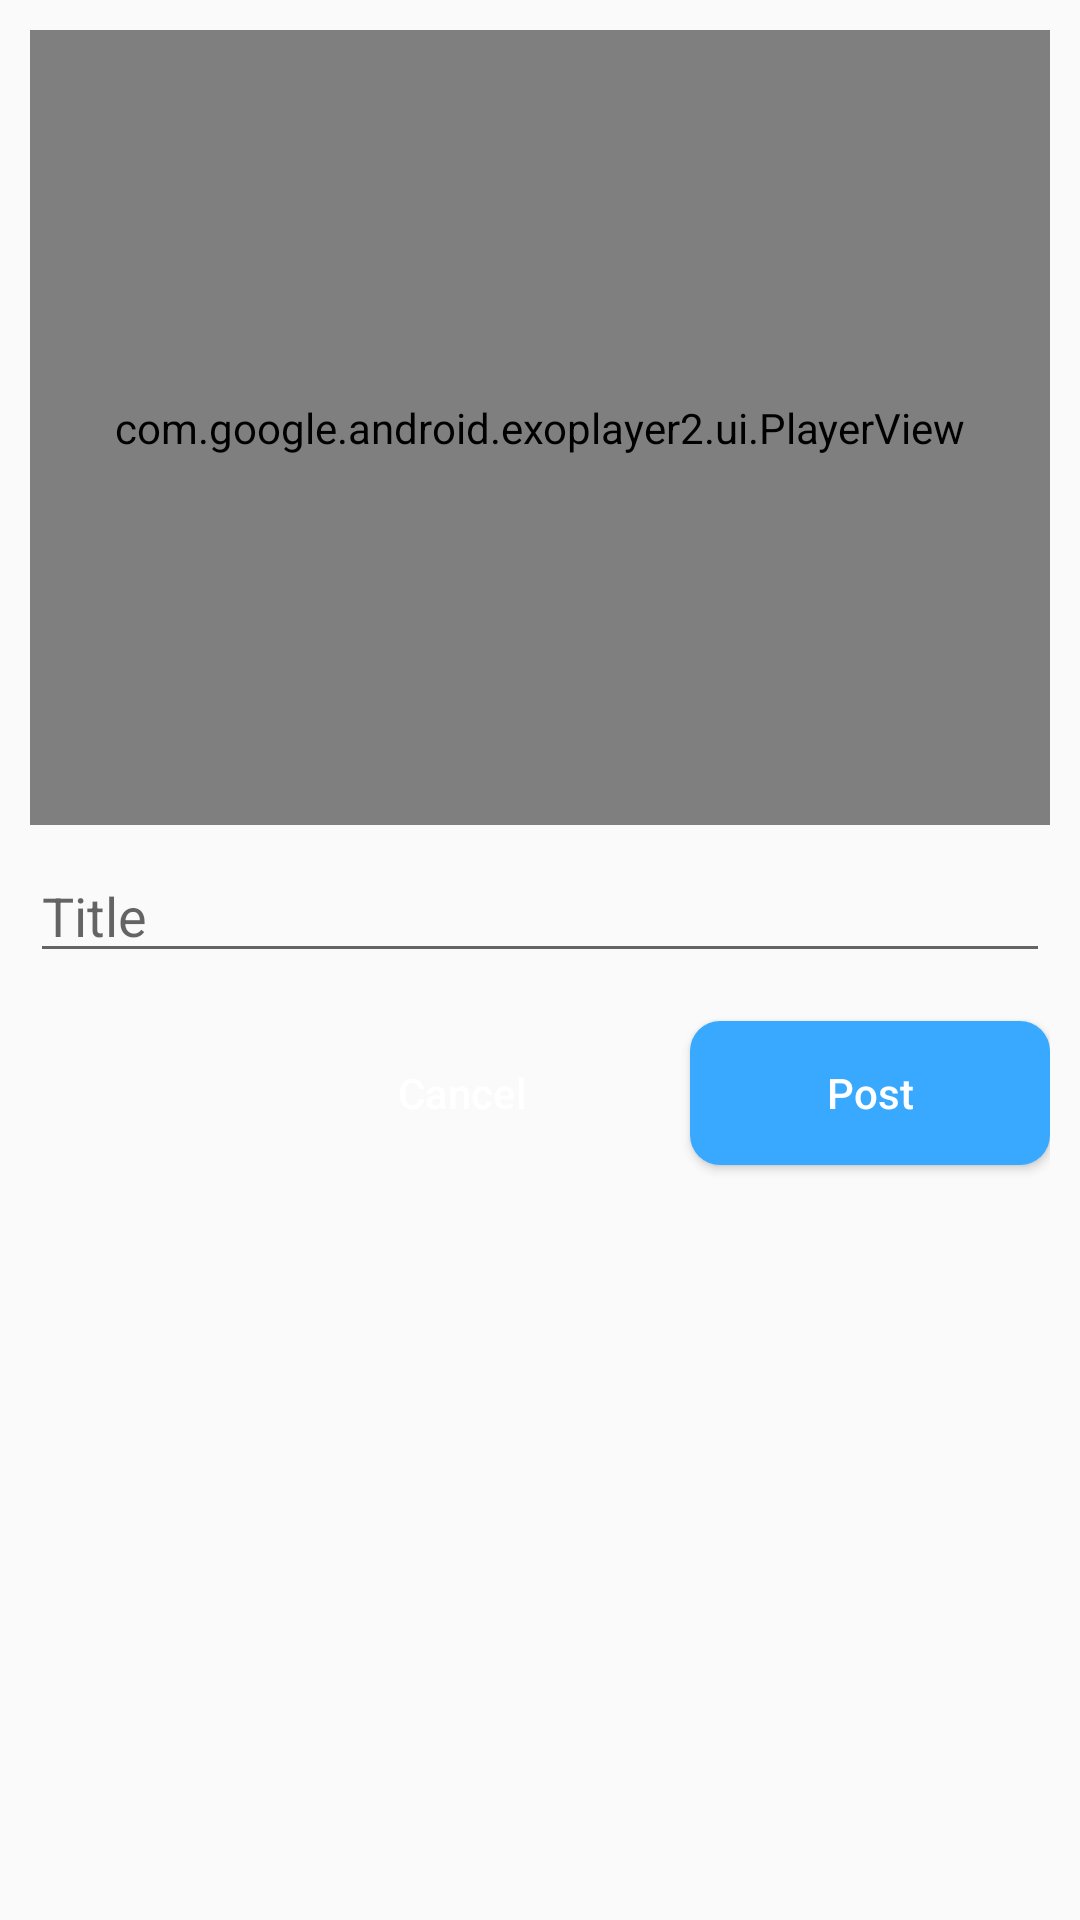

This screen was rendered from an Android layout file. Write that file and the resources it references.
<!-- AndroidManifest.xml: application theme AppTheme -->
<!-- res/layout/fragment_video_upload_dialog.xml -->
<?xml version="1.0" encoding="utf-8"?>
<androidx.constraintlayout.widget.ConstraintLayout xmlns:android="http://schemas.android.com/apk/res/android"
        xmlns:app="http://schemas.android.com/apk/res-auto"
        xmlns:tools="http://schemas.android.com/tools"
        android:layout_width="match_parent"
        android:layout_height="match_parent"
        android:padding="10dp"
        tools:context=".ui.timeline.VideoPreviewDialogFragment">

    <com.google.android.exoplayer2.ui.PlayerView
            android:id="@+id/playerView"
            android:layout_width="0dp"
            android:layout_height="265dp"
            android:background="@color/colorTextCommonBlack"
            android:scaleType="centerCrop"
            android:visibility="visible"
            app:layout_constraintEnd_toEndOf="parent"
            app:layout_constraintStart_toStartOf="parent"
            app:layout_constraintTop_toTopOf="parent" />

    <EditText
            android:id="@+id/edtTitle"
            android:layout_width="match_parent"
            android:layout_height="wrap_content"
            android:layout_marginTop="8dp"
            android:hint="@string/txt_hint_title"
            app:layout_constraintEnd_toEndOf="parent"
            app:layout_constraintStart_toStartOf="parent"
            app:layout_constraintTop_toBottomOf="@+id/playerView" />

    <Button
            android:id="@+id/btnPost"
            android:layout_width="120dp"
            android:layout_height="wrap_content"
            android:layout_alignParentEnd="true"
            android:layout_marginTop="16dp"
            android:background="@drawable/btn_blue"
            android:text="@string/btn_post"
            android:textAllCaps="false"
            android:textColor="@color/colorTextCommonWhite"
            app:layout_constraintEnd_toEndOf="@+id/edtTitle"
            app:layout_constraintHorizontal_bias="1.0"
            app:layout_constraintStart_toStartOf="@+id/edtTitle"
            app:layout_constraintTop_toBottomOf="@+id/edtTitle" />

    <Button
            android:id="@+id/btnCancel"
            android:layout_width="120dp"
            android:layout_height="wrap_content"
            android:layout_alignParentEnd="true"
            android:layout_marginEnd="16dp"
            android:background="@drawable/btn_yellow"
            android:text="@string/btn_cancel"
            android:textAllCaps="false"
            android:textColor="@color/colorTextCommonWhite"
            app:layout_constraintBottom_toBottomOf="@+id/btnPost"
            app:layout_constraintEnd_toStartOf="@+id/btnPost"
            app:layout_constraintTop_toTopOf="@+id/btnPost" />

</androidx.constraintlayout.widget.ConstraintLayout>
<!-- resources referenced by this layout -->
<resources>
  <color name="colorTextCommonBlack">#000000</color>
  <color name="colorTextCommonWhite">#FFFFFF</color>
  <!-- drawable btn_blue (drawable) -->
  <?xml version="1.0" encoding="utf-8"?>
  <selector xmlns:android="http://schemas.android.com/apk/res/android">
      <item android:drawable="@drawable/btn_blue_pressed" android:state_pressed="true" />
      <item android:drawable="@drawable/btn_inactive" android:state_enabled="false" />
      <item android:drawable="@drawable/btn_blue_normal" />
  </selector>
  <!-- drawable btn_yellow (drawable) -->
  <?xml version="1.0" encoding="utf-8"?>
  <selector xmlns:android="http://schemas.android.com/apk/res/android">
      <item android:drawable="@drawable/btn_yellow_pressed" android:state_pressed="true" />
      <item android:drawable="@drawable/btn_yellow_normal" />
  
  </selector>
  <string name="btn_cancel">Cancel</string>
  <string name="btn_post">Post</string>
  <string name="txt_hint_title">Title</string>
  <style name="AppTheme" parent="Theme.AppCompat.Light.NoActionBar">
          
          <item name="colorPrimary">@color/colorPrimary</item>
          <item name="colorPrimaryDark">@color/colorPrimaryDark</item>
          <item name="colorAccent">@color/colorAccent</item>
      </style>
  <!-- drawable btn_blue_pressed (drawable) -->
  <?xml version="1.0" encoding="utf-8"?>
  <shape xmlns:android="http://schemas.android.com/apk/res/android">
      <gradient
          android:startColor="#67B5F8"
          android:endColor="#67B5F8" />
      <corners android:radius="10dp" />
  </shape>
  <!-- drawable btn_inactive (drawable) -->
  <?xml version="1.0" encoding="utf-8"?>
  <shape xmlns:android="http://schemas.android.com/apk/res/android">
      <gradient
              android:startColor="#888da8"
              android:endColor="#888da8" />
      <corners android:radius="10dp" />
  </shape>
  <!-- drawable btn_blue_normal (drawable) -->
  <shape xmlns:android="http://schemas.android.com/apk/res/android">
      <gradient
          android:startColor="#38a9ff"
          android:endColor="#38a9ff" />
      <corners android:radius="10dp" />
  </shape>
  <!-- drawable btn_yellow_normal (drawable) -->
  <?xml version="1.0" encoding="utf-8"?>
  <shape xmlns:android="http://schemas.android.com/apk/res/android">
      <gradient
          android:startColor="#fdc500"
          android:endColor="#ffc601" />
      <corners android:radius="10dp" />
  </shape>
  <color name="colorPrimary">#008577</color>
  <color name="colorPrimaryDark">#292929</color>
  <color name="colorAccent">#D81B60</color>
</resources>
